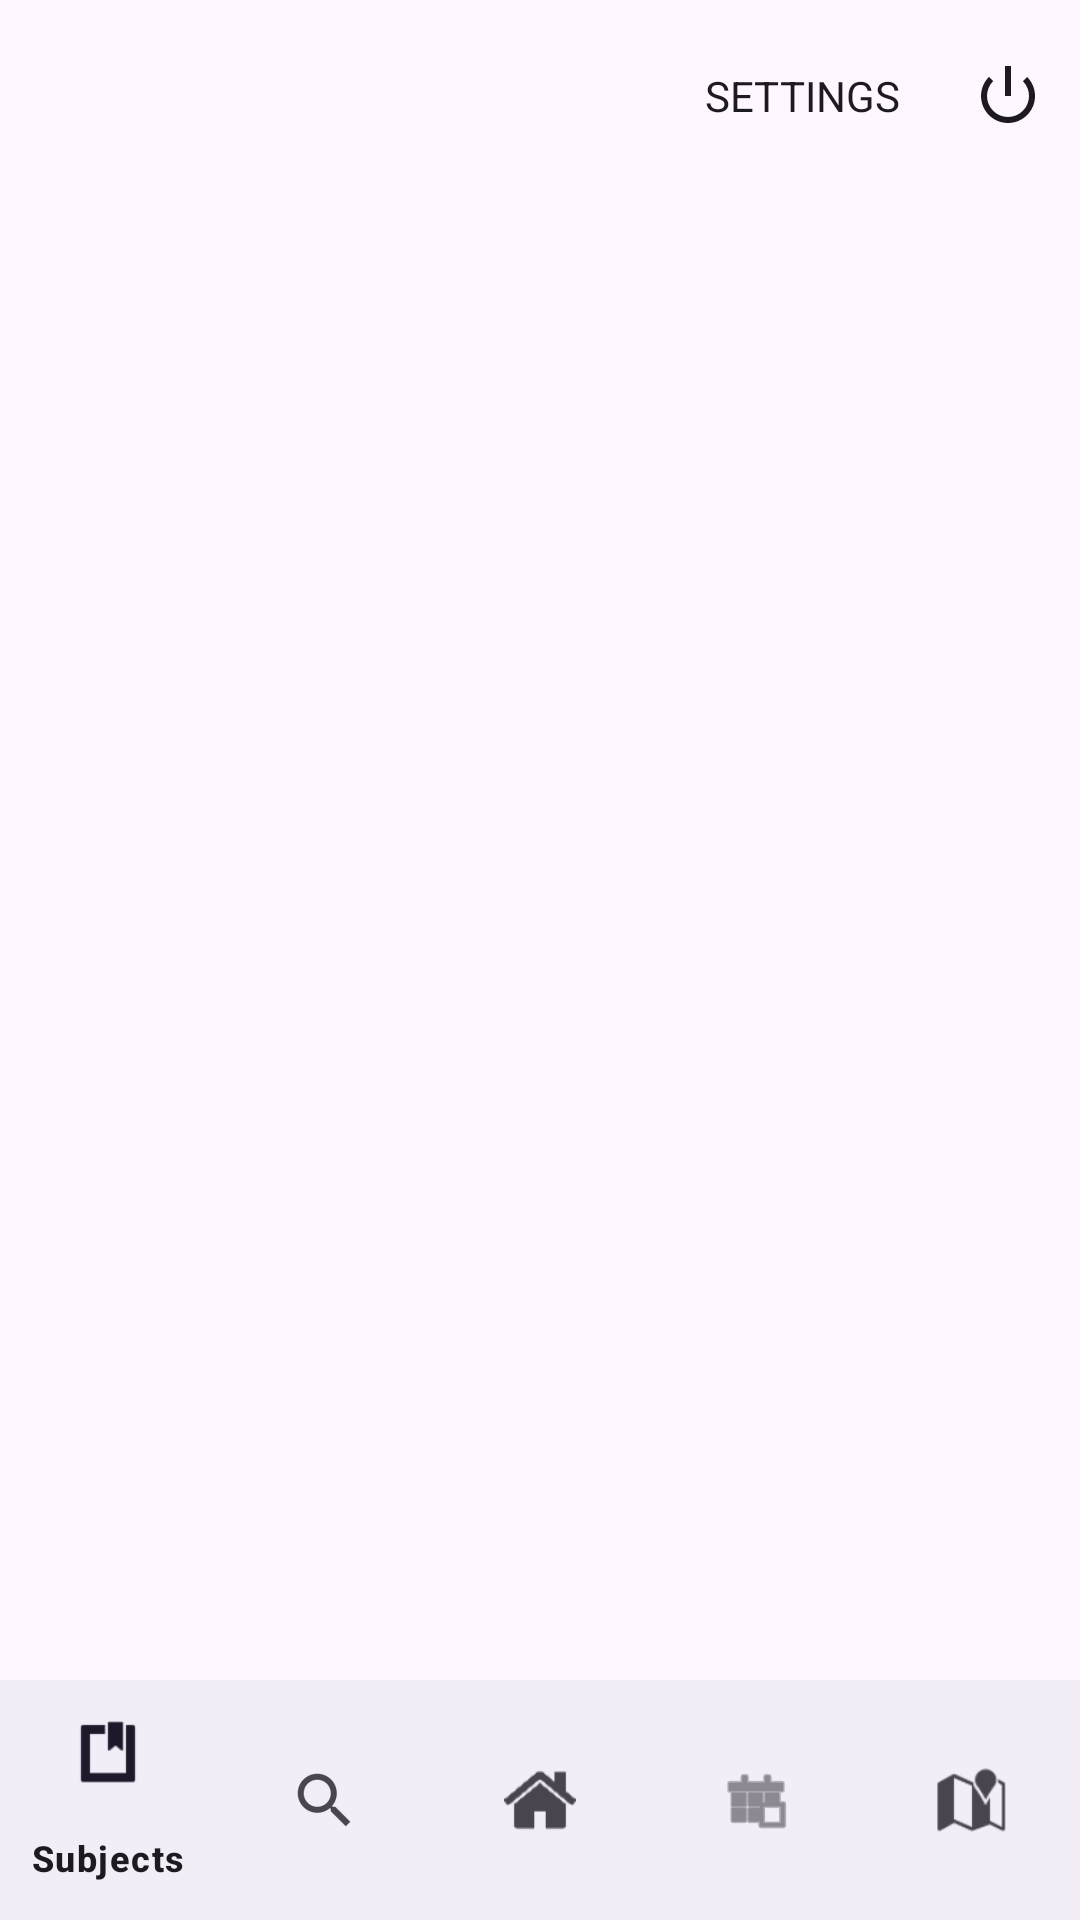

Write the Android layout XML for this screen, with the resource values it uses.
<!-- AndroidManifest.xml: application theme Theme.LabStocker -->
<!-- res/layout/activity_main.xml -->
<?xml version="1.0" encoding="utf-8"?>
<RelativeLayout xmlns:android="http://schemas.android.com/apk/res/android"
    xmlns:app="http://schemas.android.com/apk/res-auto"
    xmlns:tools="http://schemas.android.com/tools"
    android:id="@+id/main"
    android:layout_width="match_parent"
    android:layout_height="match_parent"
    tools:context=".MainActivity">

    <com.google.android.material.appbar.MaterialToolbar
        android:id="@+id/user_top_menu"
        android:layout_width="match_parent"
        android:layout_height="wrap_content"
        android:layout_alignParentTop="true"
        android:gravity="center_vertical"
        android:minHeight="?attr/actionBarSize"
        android:theme="?attr/actionBarTheme"
        app:buttonGravity="center_vertical"
        app:menu="@menu/user_top_menu" />

    <androidx.fragment.app.FragmentContainerView
        android:id="@+id/content_container"
        android:layout_width="match_parent"
        android:layout_height="match_parent"
        android:layout_above="@+id/user_bottom_menu"
        android:layout_below="@+id/user_top_menu"
        android:padding="10dp"
        android:scrollbars="vertical" />

    <com.google.android.material.bottomnavigation.BottomNavigationView
        android:id="@+id/user_bottom_menu"
        android:layout_width="match_parent"
        android:layout_height="wrap_content"
        android:layout_alignParentBottom="true"
        app:menu="@menu/user_bottom_menu">


    </com.google.android.material.bottomnavigation.BottomNavigationView>

</RelativeLayout>
<!-- resources referenced by this layout -->
<resources>
  <style name="Theme.LabStocker" parent="Base.Theme.LabStocker" />
  <style name="Base.Theme.LabStocker" parent="Theme.Material3.DayNight.NoActionBar">
          
          
          <item name="fontFamily">@font/monserrat</item>
      </style>
</resources>
